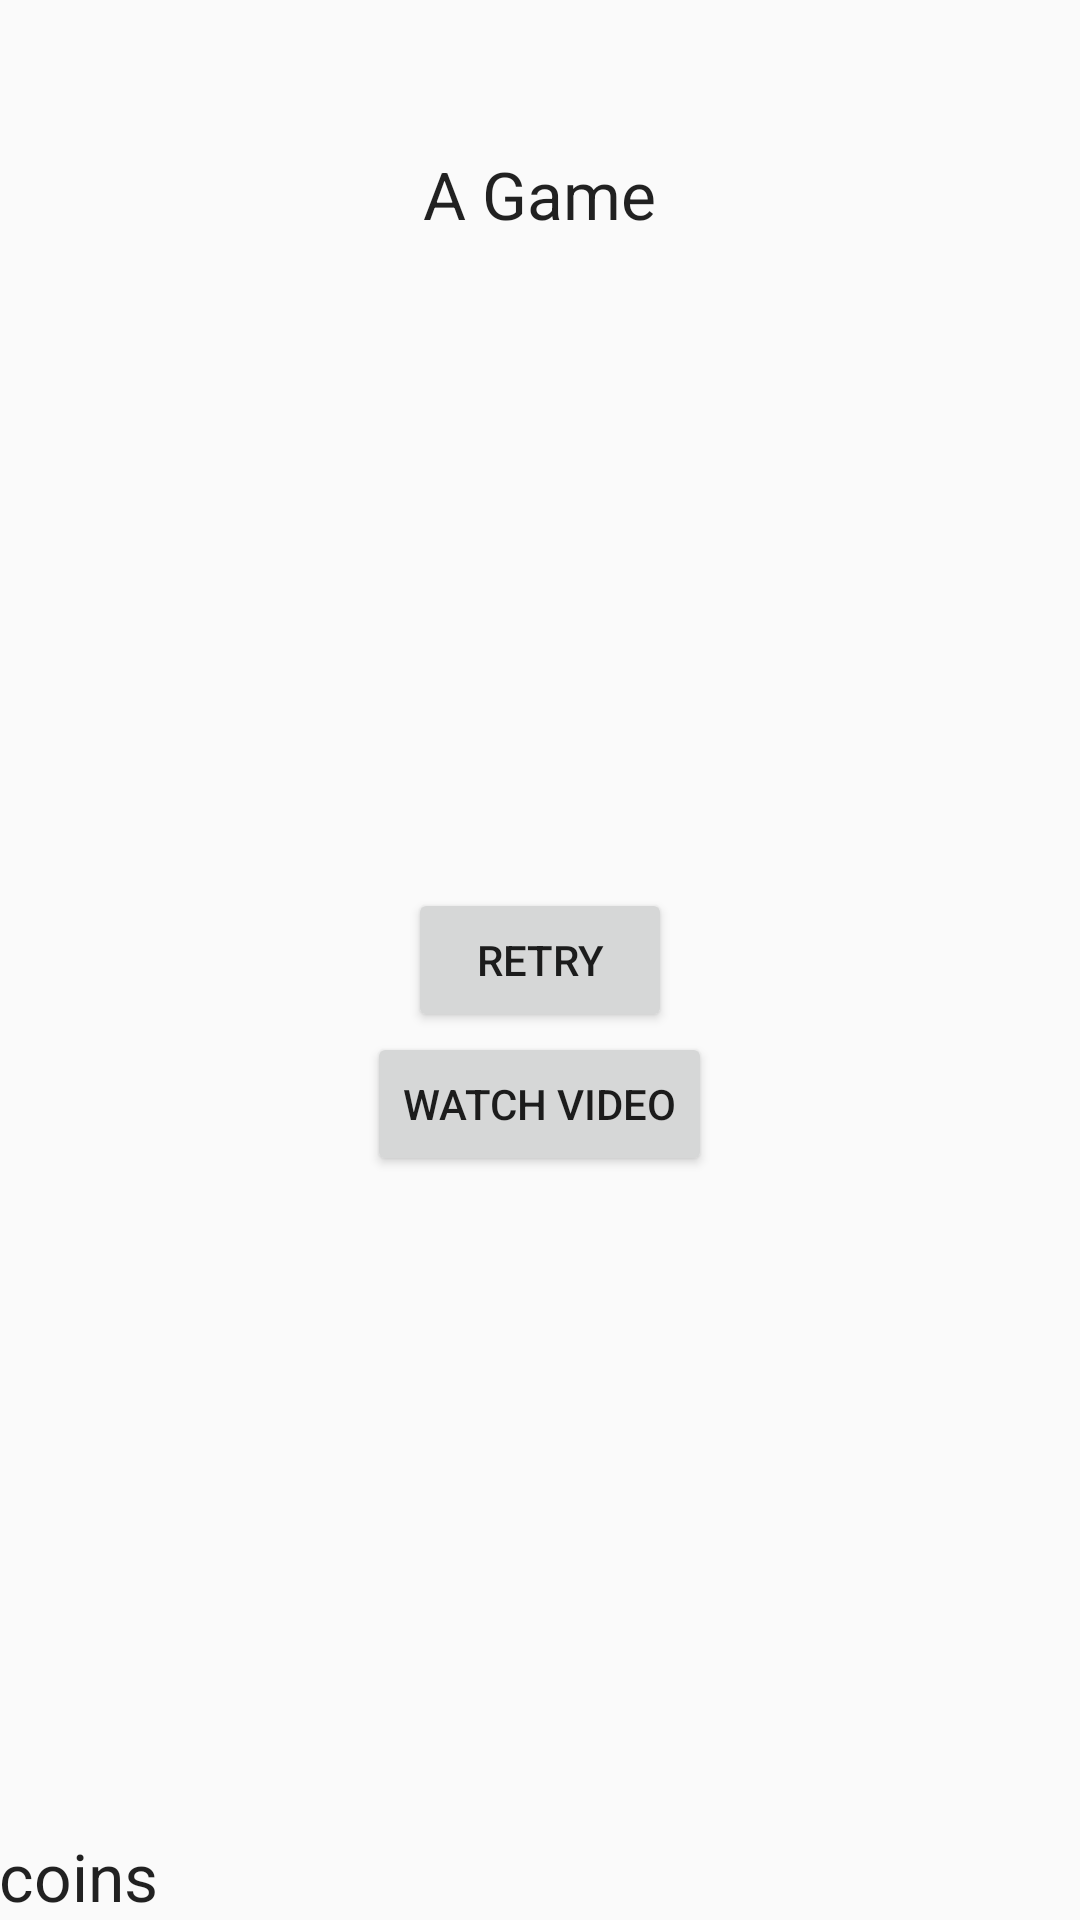

This screen was rendered from an Android layout file. Write that file and the resources it references.
<!-- AndroidManifest.xml: application theme Theme.AppCompat.Light.DarkActionBar -->
<!-- res/layout/activity_game.xml -->
<RelativeLayout xmlns:android="http://schemas.android.com/apk/res/android"
    xmlns:tools="http://schemas.android.com/tools"
    android:layout_width="match_parent"
    android:layout_height="match_parent"
    android:paddingBottom="@dimen/activity_vertical_margin"
    android:paddingLeft="@dimen/activity_horizontal_margin"
    android:paddingRight="@dimen/activity_horizontal_margin"
    android:paddingTop="@dimen/activity_vertical_margin"
    tools:context=".GameActivity">

    <TextView
        android:id="@+id/game_title"
        android:layout_width="wrap_content"
        android:layout_height="wrap_content"
        android:layout_centerHorizontal="true"
        android:layout_marginTop="50dp"
        android:text="A Game"
        android:textAppearance="?android:attr/textAppearanceLarge" />

    <TextView
        android:id="@+id/timer"
        android:layout_width="wrap_content"
        android:layout_height="wrap_content"
        android:layout_below="@+id/game_title"
        android:layout_centerHorizontal="true"
        android:textAppearance="?android:attr/textAppearanceLarge" />

    <Button
        android:id="@+id/retry_button"
        android:layout_width="wrap_content"
        android:layout_height="wrap_content"
        android:layout_centerHorizontal="true"
        android:layout_centerVertical="true"
        android:text="retry" />

    <Button
        android:id="@+id/watch_video"
        android:layout_width="wrap_content"
        android:layout_height="wrap_content"
        android:layout_below="@id/retry_button"
        android:layout_centerHorizontal="true"
        android:text="watch video" />

    <TextView
        android:id="@+id/coin_count_text"
        android:layout_width="wrap_content"
        android:layout_height="wrap_content"
        android:layout_alignParentBottom="true"
        android:layout_alignParentLeft="true"
        android:text="coins"
        android:textAppearance="?android:attr/textAppearanceLarge" />

</RelativeLayout>
<!-- resources referenced by this layout -->
<resources>

</resources>
